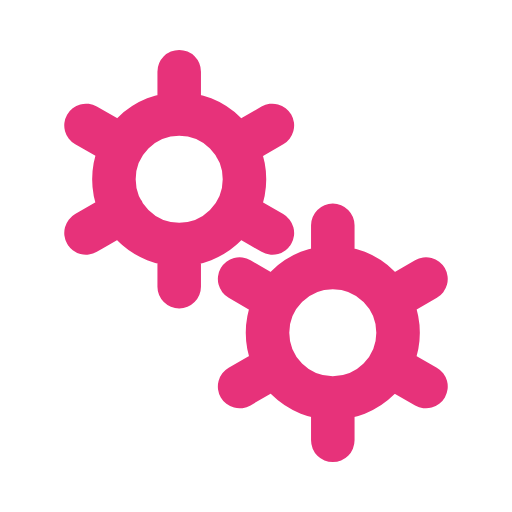
t = 0.00 s
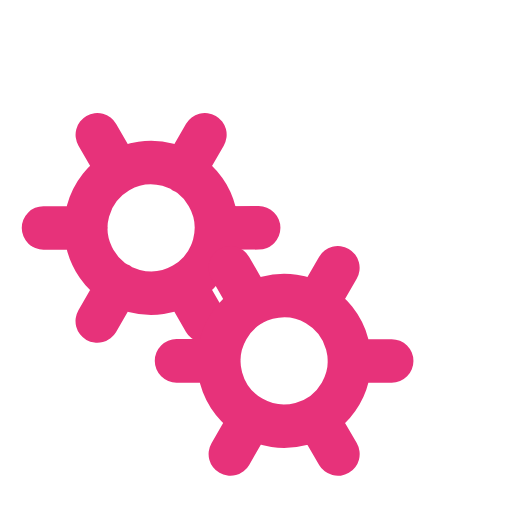
t = 0.50 s
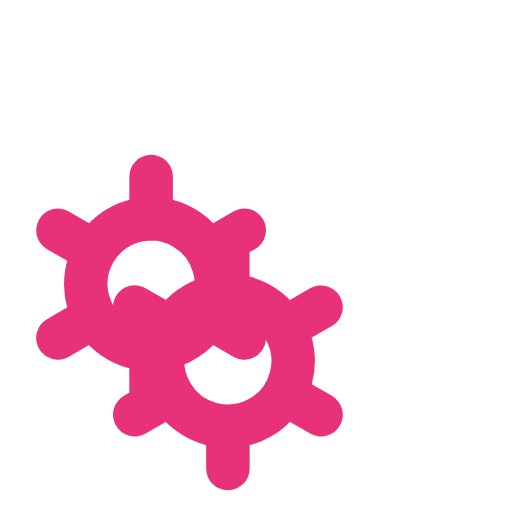
t = 1.00 s
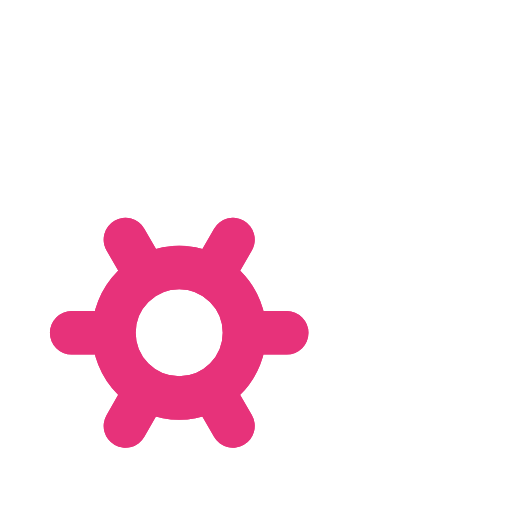
t = 1.50 s

The animated SVG that drew these frames (rendered in a browser with its animation timeline set to each time). Animation: 2 SMIL elements (animateTransform=2); one cycle of 2.00 s, repeats indefinitely.

﻿<svg xmlns='http://www.w3.org/2000/svg' viewBox='0 0 200 200'><path fill='none' d='M0 0h200v200H0z'></path><path fill='none' stroke-linecap='round' stroke='#E7327A' stroke-width='17' transform-origin='center' d='M70 95.5V112m0-84v16.5m0 0a25.5 25.5 0 1 0 0 51 25.5 25.5 0 0 0 0-51Zm36.4 4.5L92 57.3M33.6 91 48 82.7m0-25.5L33.6 49m58.5 33.8 14.3 8.2'><animateTransform type='rotate' attributeName='transform' calcMode='spline' dur='2' values='0;-120' keyTimes='0;1' keySplines='0 0 1 1' repeatCount='indefinite'></animateTransform></path><path fill='none' stroke-linecap='round' stroke='#E7327A' stroke-width='17' transform-origin='center' d='M130 155.5V172m0-84v16.5m0 0a25.5 25.5 0 1 0 0 51 25.5 25.5 0 0 0 0-51Zm36.4 4.5-14.3 8.3M93.6 151l14.3-8.3m0-25.4L93.6 109m58.5 33.8 14.3 8.2'><animateTransform type='rotate' attributeName='transform' calcMode='spline' dur='2' values='0;120' keyTimes='0;1' keySplines='0 0 1 1' repeatCount='indefinite'></animateTransform></path></svg>